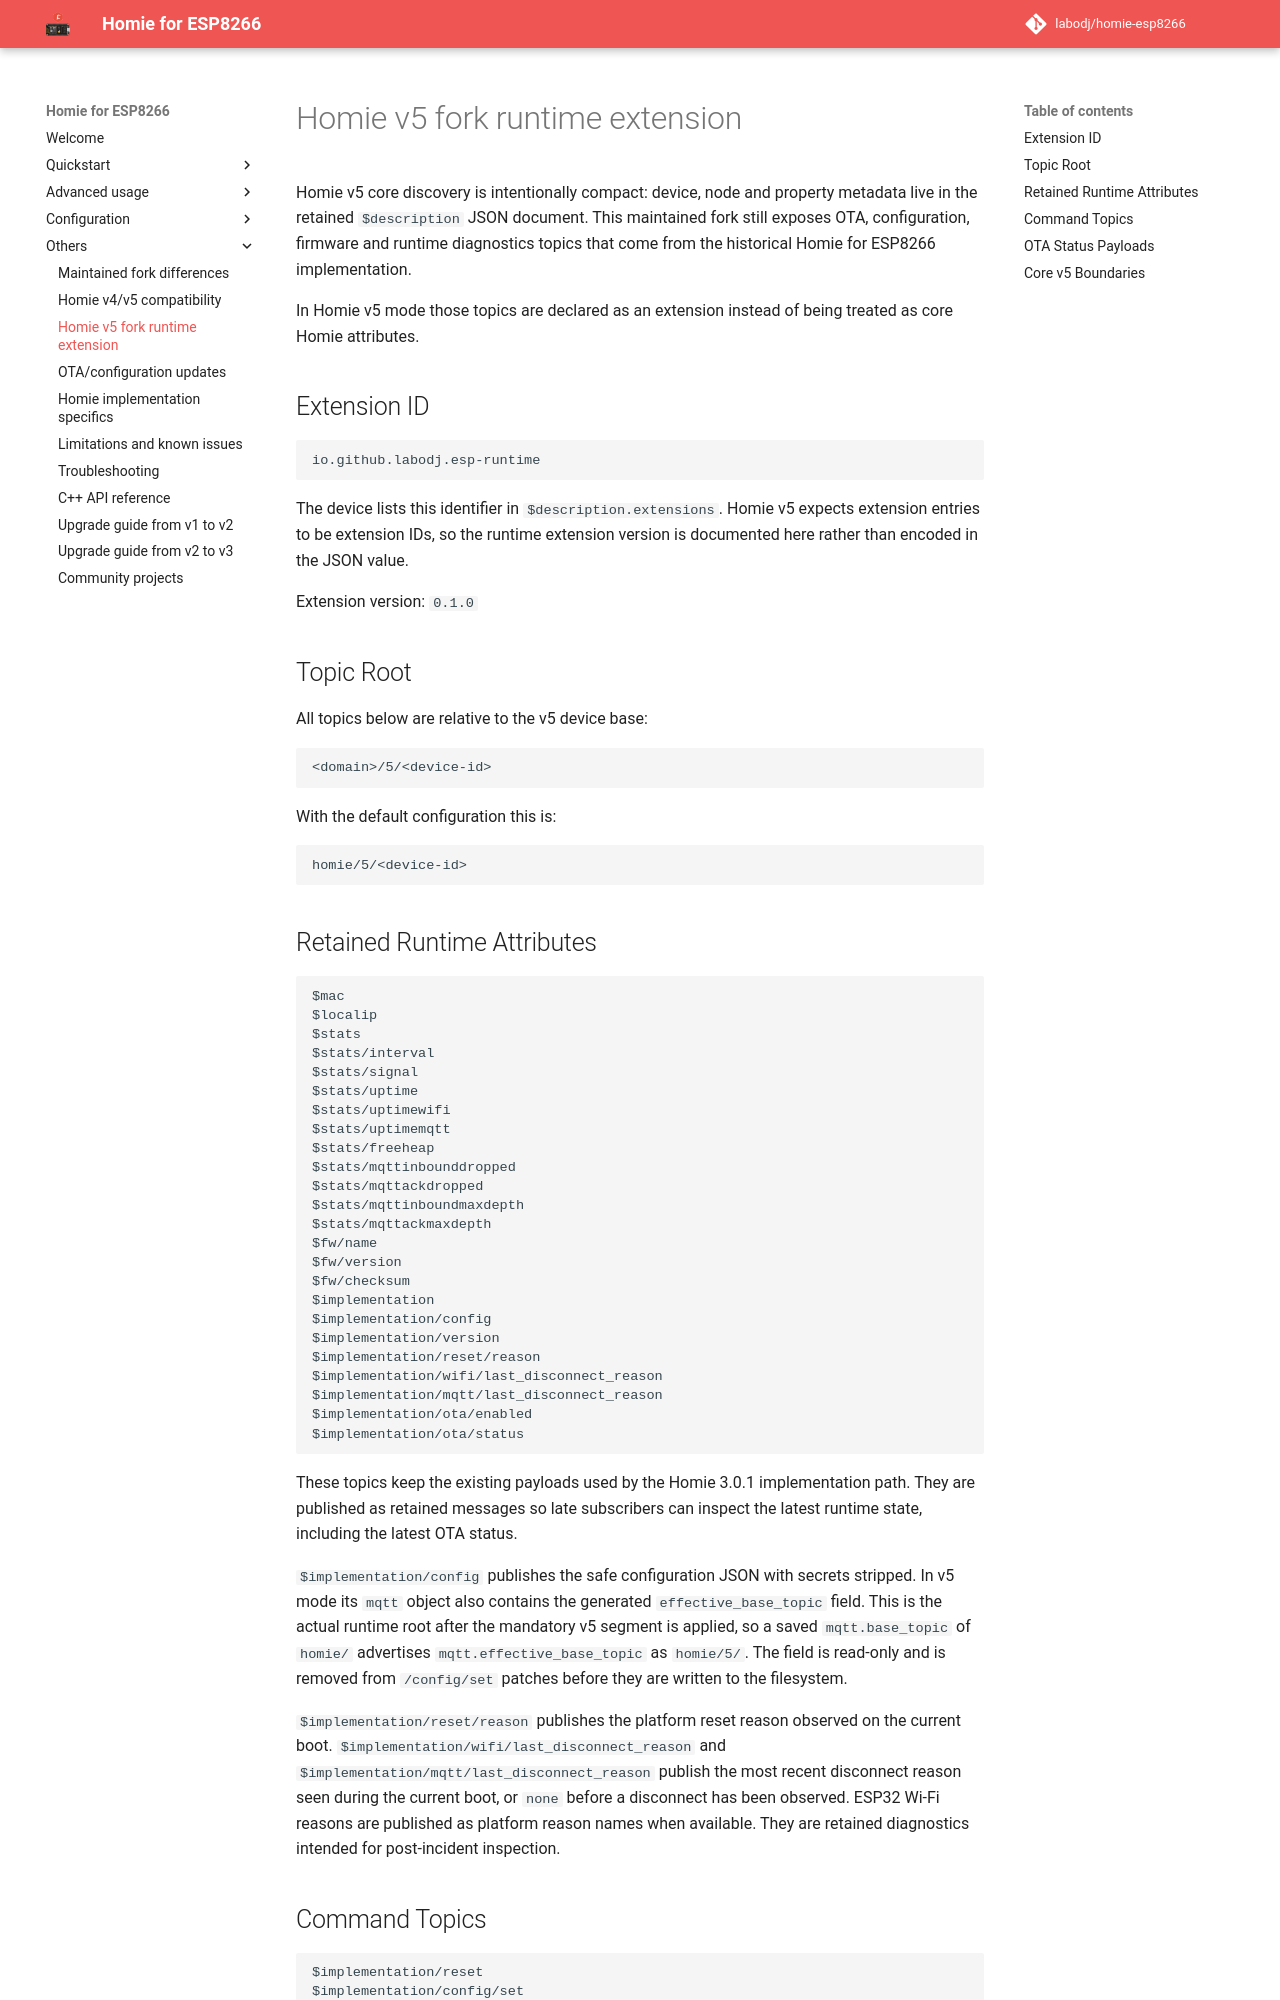

repository: labodj/homie-esp8266 · page: others/homie-v5-runtime-extension/index.html · generator: mkdocs

# Homie v5 fork runtime extension

Homie v5 core discovery is intentionally compact: device, node and property
metadata live in the retained `$description` JSON document. This maintained fork
still exposes OTA, configuration, firmware and runtime diagnostics topics that
come from the historical Homie for ESP8266 implementation.

In Homie v5 mode those topics are declared as an extension instead of being
treated as core Homie attributes.

## Extension ID

```text
io.github.labodj.esp-runtime
```

The device lists this identifier in `$description.extensions`. Homie v5 expects
extension entries to be extension IDs, so the runtime extension version is
documented here rather than encoded in the JSON value.

Extension version: `0.1.0`

## Topic Root

All topics below are relative to the v5 device base:

```text
<domain>/5/<device-id>
```

With the default configuration this is:

```text
homie/5/<device-id>
```
